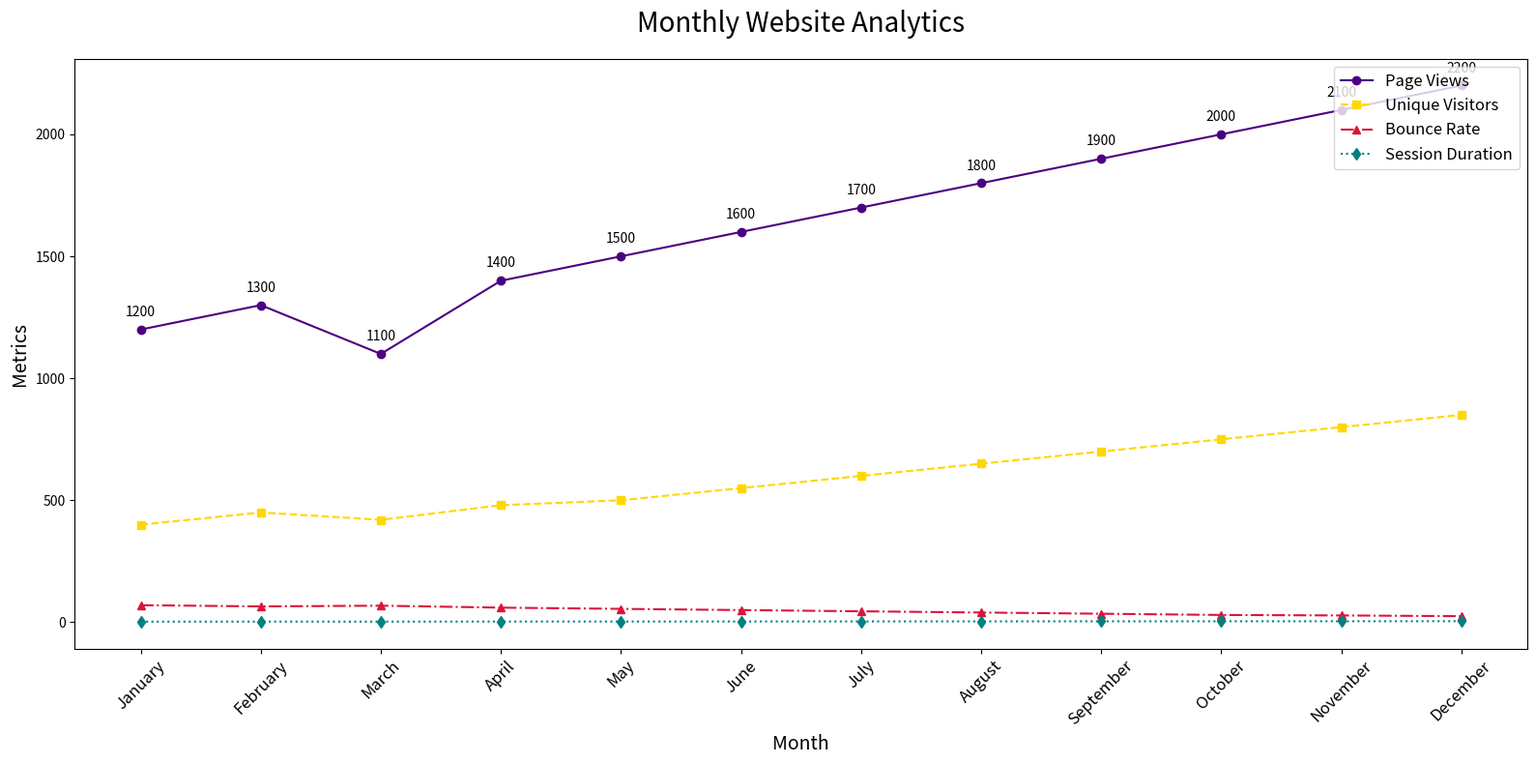

Recreate this plot in Python.

import matplotlib.pyplot as plt

chart_data = [
    {'Month': 'January', 'Page Views': 1200, 'Unique Visitors': 400, 'Bounce Rate': 70, 'Session Duration': 2.5},
    {'Month': 'February', 'Page Views': 1300, 'Unique Visitors': 450, 'Bounce Rate': 65, 'Session Duration': 2.8},
    {'Month': 'March', 'Page Views': 1100, 'Unique Visitors': 420, 'Bounce Rate': 68, 'Session Duration': 2.6},
    {'Month': 'April', 'Page Views': 1400, 'Unique Visitors': 480, 'Bounce Rate': 60, 'Session Duration': 3.0},
    {'Month': 'May', 'Page Views': 1500, 'Unique Visitors': 500, 'Bounce Rate': 55, 'Session Duration': 3.1},
    {'Month': 'June', 'Page Views': 1600, 'Unique Visitors': 550, 'Bounce Rate': 50, 'Session Duration': 3.3},
    {'Month': 'July', 'Page Views': 1700, 'Unique Visitors': 600, 'Bounce Rate': 45, 'Session Duration': 3.5},
    {'Month': 'August', 'Page Views': 1800, 'Unique Visitors': 650, 'Bounce Rate': 40, 'Session Duration': 3.7},
    {'Month': 'September', 'Page Views': 1900, 'Unique Visitors': 700, 'Bounce Rate': 35, 'Session Duration': 3.9},
    {'Month': 'October', 'Page Views': 2000, 'Unique Visitors': 750, 'Bounce Rate': 30, 'Session Duration': 4.0},
    {'Month': 'November', 'Page Views': 2100, 'Unique Visitors': 800, 'Bounce Rate': 28, 'Session Duration': 4.2},
    {'Month': 'December', 'Page Views': 2200, 'Unique Visitors': 850, 'Bounce Rate': 25, 'Session Duration': 4.4}
]

months = [entry['Month'] for entry in chart_data]
page_views = [entry['Page Views'] for entry in chart_data]
unique_visitors = [entry['Unique Visitors'] for entry in chart_data]
bounce_rate = [entry['Bounce Rate'] for entry in chart_data]
session_duration = [entry['Session Duration'] for entry in chart_data]

plt.figure(figsize=(16, 8))

plt.plot(months, page_views, label='Page Views', marker='o', linestyle='-', color='#4B0082')
plt.plot(months, unique_visitors, label='Unique Visitors', marker='s', linestyle='--', color='#FFD700')
plt.plot(months, bounce_rate, label='Bounce Rate', marker='^', linestyle='-.', color='#DC143C')
plt.plot(months, session_duration, label='Session Duration', marker='d', linestyle=':', color='#008080')

plt.title('Monthly Website Analytics', fontsize=20, pad=20)
plt.xlabel('Month', fontsize=14)
plt.ylabel('Metrics', fontsize=14)
plt.xticks(rotation=45, fontsize=12)

for i, txt in enumerate(page_views):
    plt.annotate(txt, (months[i], page_views[i]), textcoords="offset points", xytext=(0,10), ha='center')

plt.legend(loc='upper right', fontsize=12)

plt.tight_layout()
plt.show()
